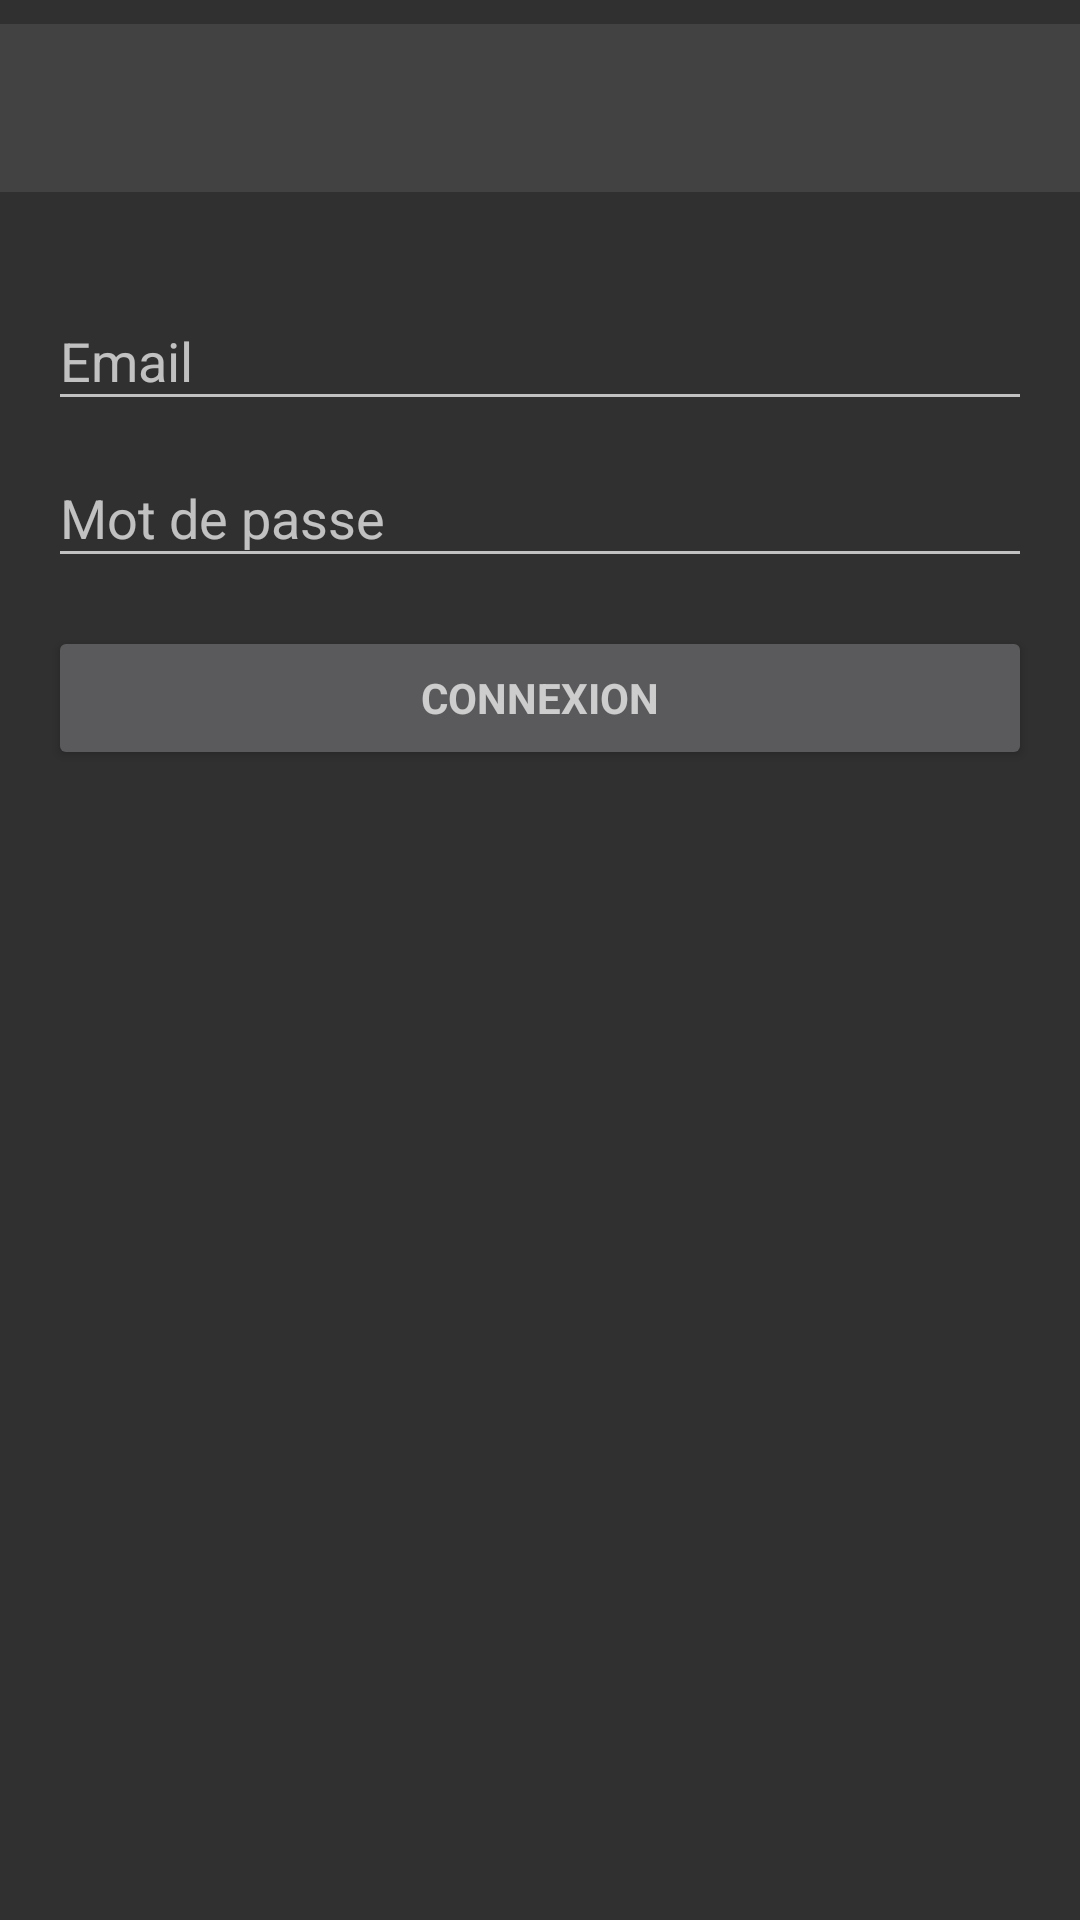

Reconstruct the res/layout file that produces this screen, plus the resources it refers to.
<!-- AndroidManifest.xml: application theme DarkTheme -->
<!-- res/layout/activity_login.xml -->
<androidx.constraintlayout.widget.ConstraintLayout xmlns:android="http://schemas.android.com/apk/res/android"
    xmlns:app="http://schemas.android.com/apk/res-auto"
    xmlns:tools="http://schemas.android.com/tools"
    android:id="@+id/login"
    android:layout_width="match_parent"
    android:layout_height="match_parent"
    android:fitsSystemWindows="true">

    <androidx.appcompat.widget.Toolbar
        android:id="@+id/toolbar"
        android:layout_width="0dp"
        android:layout_height="wrap_content"
        android:layout_marginTop="8dp"
        android:background="?attr/colorPrimary"
        android:minHeight="?attr/actionBarSize"
        android:theme="?attr/actionBarTheme"
        app:layout_constraintEnd_toEndOf="parent"
        app:layout_constraintStart_toStartOf="parent"
        app:layout_constraintTop_toTopOf="parent" />

    

    <LinearLayout
        android:id="@+id/linearLayout"
        android:layout_width="0dp"
        android:layout_height="0dp"
        android:layout_marginTop="8dp"
        android:gravity="center_horizontal"
        android:orientation="vertical"
        android:paddingLeft="@dimen/activity_horizontal_margin"
        android:paddingTop="@dimen/activity_vertical_margin"
        android:paddingRight="@dimen/activity_horizontal_margin"
        android:paddingBottom="@dimen/activity_vertical_margin"
        app:layout_constraintBottom_toBottomOf="parent"
        app:layout_constraintEnd_toEndOf="parent"
        app:layout_constraintStart_toStartOf="parent"
        app:layout_constraintTop_toBottomOf="@+id/toolbar"
        tools:context="org.example.lemonde.account.LoginActivity">

        <ProgressBar
            android:id="@+id/login_progress"
            style="?android:attr/progressBarStyleLarge"
            android:layout_width="wrap_content"
            android:layout_height="wrap_content"
            android:layout_marginBottom="8dp"
            android:visibility="gone" />

        <ScrollView
            android:id="@+id/login_form"
            android:layout_width="match_parent"
            android:layout_height="match_parent">

            <LinearLayout
                android:layout_width="match_parent"
                android:layout_height="wrap_content"
                android:orientation="vertical">

                <com.google.android.material.textfield.TextInputLayout
                    android:layout_width="match_parent"
                    android:layout_height="wrap_content">

                    <EditText
                        android:id="@+id/email"
                        android:layout_width="match_parent"
                        android:layout_height="wrap_content"
                        android:autofillHints="email"
                        android:hint="@string/prompt_email"
                        android:inputType="textEmailAddress"
                        android:maxLines="1"
                        android:singleLine="true"
                        tools:targetApi="o" />

                </com.google.android.material.textfield.TextInputLayout>

                <com.google.android.material.textfield.TextInputLayout
                    android:layout_width="match_parent"
                    android:layout_height="wrap_content">

                    <EditText
                        android:id="@+id/password"
                        android:layout_width="match_parent"
                        android:layout_height="wrap_content"
                        android:autofillHints="password"
                        android:hint="@string/prompt_password"
                        android:imeOptions="actionUnspecified|actionGo"
                        android:inputType="textPassword"
                        android:maxLines="1"
                        android:singleLine="true"
                        tools:targetApi="o" />

                </com.google.android.material.textfield.TextInputLayout>

                <Button
                    android:id="@+id/email_sign_in_button"
                    style="?android:textAppearanceSmall"
                    android:layout_width="match_parent"
                    android:layout_height="wrap_content"
                    android:layout_marginTop="16dp"
                    android:text="@string/action_sign_in"
                    android:textStyle="bold" />

            </LinearLayout>
        </ScrollView>
    </LinearLayout>

</androidx.constraintlayout.widget.ConstraintLayout>
<!-- resources referenced by this layout -->
<resources>
  <dimen name="activity_horizontal_margin">16dp</dimen>
  <dimen name="activity_vertical_margin">16dp</dimen>
  <string name="action_sign_in">Connexion</string>
  <string name="prompt_email">Email</string>
  <string name="prompt_password">Mot de passe</string>
  <style name="DarkTheme" parent="Theme.AppCompat.NoActionBar">
          <item name="colorPrimary">@color/primary</item>
          <item name="colorPrimaryDark">@color/primary_dark</item>
          <item name="background">@color/primary_dark</item>
          <item name="defaultText">@android:color/white</item>
          <item name="authorDateText">#e0e0e0</item>
          <item name="colorControlHighlight">@color/accent</item>
          <item name="colorAccent">@color/accent</item>
          <item name="articleHeaderGradient">#88333333</item>
          <item name="colorBackgroundDrawer">@color/primary</item>
          <item name="selectableItemBackground">@drawable/selectable_item_background</item>
          <item name="android:selectableItemBackground">@drawable/selectable_item_background</item>
          <item name="drawerArrowStyle">@style/DrawerArrowStyle</item>
          <item name="deleteFavoriteIcon">@drawable/baseline_delete_white_24</item>
      </style>
  <color name="primary">#424242</color>
  <color name="primary_dark">#212121</color>
  <color name="accent">#ffc400</color>
  <!-- drawable selectable_item_background (drawable) -->
  <?xml version="1.0" encoding="utf-8"?>
  <selector xmlns:android="http://schemas.android.com/apk/res/android">
      <item android:drawable="?attr/rippleEffect" android:state_pressed="true"/>
      <item android:drawable="@android:color/transparent" />
  </selector>
  <style name="DrawerArrowStyle" parent="Widget.AppCompat.DrawerArrowToggle">
          <item name="spinBars">true</item>
      </style>
</resources>
